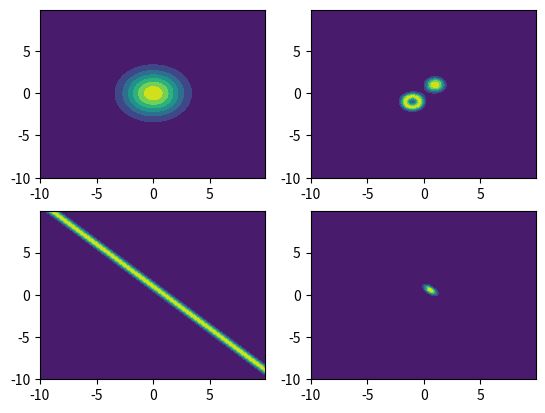

Here is the Python script that generated this plot:
import matplotlib.pyplot as plt
from scipy.stats import multivariate_normal
import numpy as np

if __name__ == "__main__":
    x, y = np.mgrid[-10:10:.1, -10:10:.1]

    # prior
    pos = np.dstack((x, y))
    rv = multivariate_normal([0, 0], [[3., 0.], [0., 3.]])
    plt.subplot(2, 2, 1)
    plt.contourf(x, y, rv.pdf(pos))

    # data likelihood
    def data_likelihood(x, y):
        sigma_1 = 0.1
        HF = -1.5 * np.exp(-(x + 1) ** 2 - (y + 1) ** 2) - np.exp(-(x - 1) ** 2 - (y - 1) ** 2)
        return 1 / np.sqrt((2 * np.pi) ** 2 * sigma_1) * np.exp(-0.5 * (-1 - HF) * 1/sigma_1 * (-1 - HF))
    plt.subplot(2, 2, 2)
    plt.contourf(x, y, data_likelihood(x, y))

    # constraint
    def constraint_likelihood(x, y):
        sigma_1 = 0.1
        HF = x + y - 2
        return 1 / np.sqrt((2 * np.pi) ** 2 * sigma_1) * np.exp(-0.5 * (-1 - HF) * 1/sigma_1 * (-1 - HF))
    plt.subplot(2, 2, 3)
    plt.contourf(x, y, constraint_likelihood(x, y))

    # posterior
    def posterior(x, y):
        return data_likelihood(x, y) * constraint_likelihood(x, y) * rv.pdf(np.dstack((x, y)))
    plt.subplot(2, 2, 4)
    plt.contourf(x, y, posterior(x, y))

    plt.show()